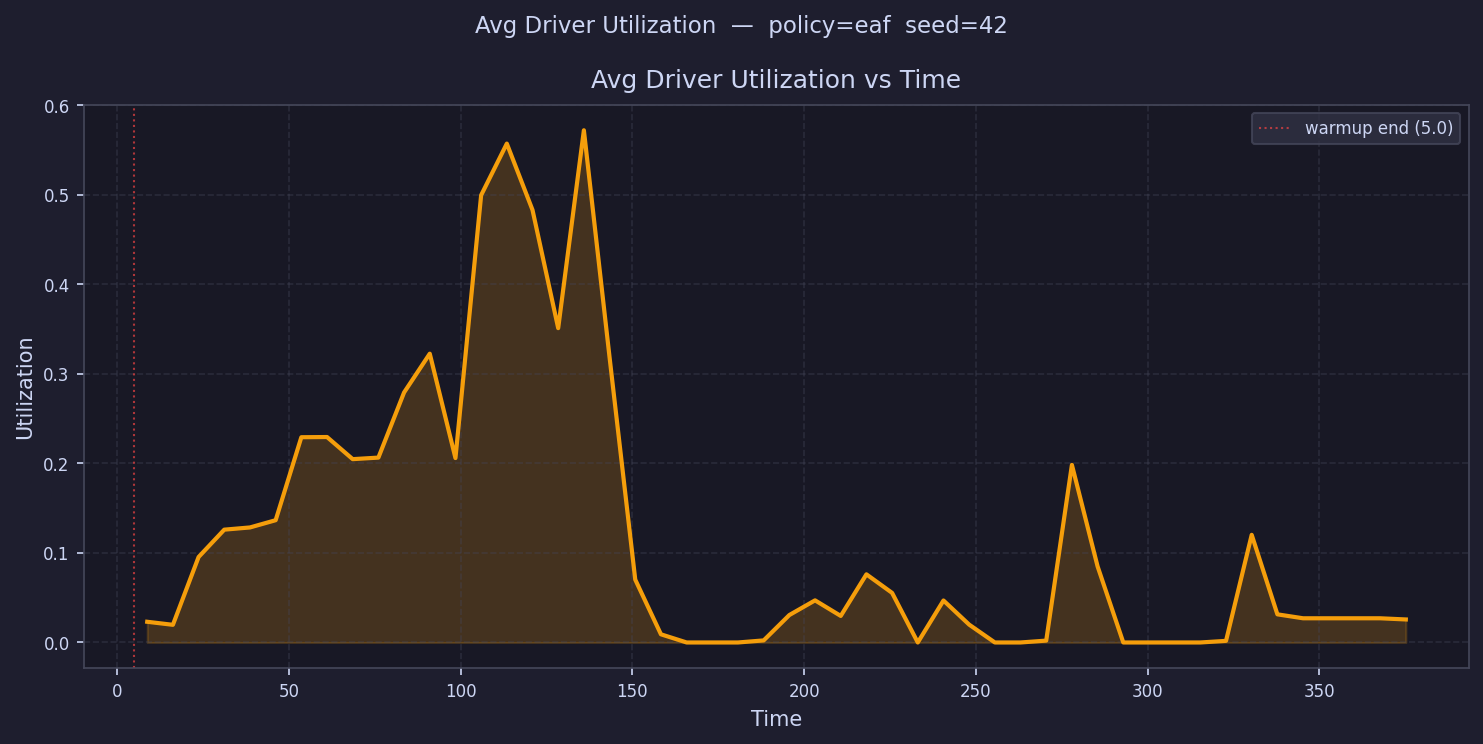

Data behind this chart, as committed beside it:
time, avg_driver_utilization
8.739, 0.02313
16.22, 0.01973
23.7, 0.0955
31.18, 0.1261
38.65, 0.1285
46.13, 0.1366
53.61, 0.2293
61.09, 0.2296
68.57, 0.2048
76.05, 0.2066
83.53, 0.2793
91, 0.3227
98.48, 0.2061
106, 0.4997
113.4, 0.5574
120.9, 0.4832
128.4, 0.3512
135.9, 0.5723
143.4, 0.3186
150.8, 0.07022
158.3, 0.009133
165.8, 0.0
173.3, 0.0
180.7, 0.0
188.2, 0.002316
195.7, 0.03067
203.2, 0.04706
210.7, 0.02966
218.1, 0.07614
225.6, 0.05539
233.1, 0.0
240.6, 0.04691
248.1, 0.01995
255.5, 0.0
263, 0.0
270.5, 0.002089
278, 0.1984
285.4, 0.08501
292.9, 0.0
300.4, 0.0
307.9, 0.0
315.4, 0.0
322.8, 0.001807
330.3, 0.1203
337.8, 0.03143
345.3, 0.02703
352.8, 0.02703
360.2, 0.02703
367.7, 0.02703
375.2, 0.02571
